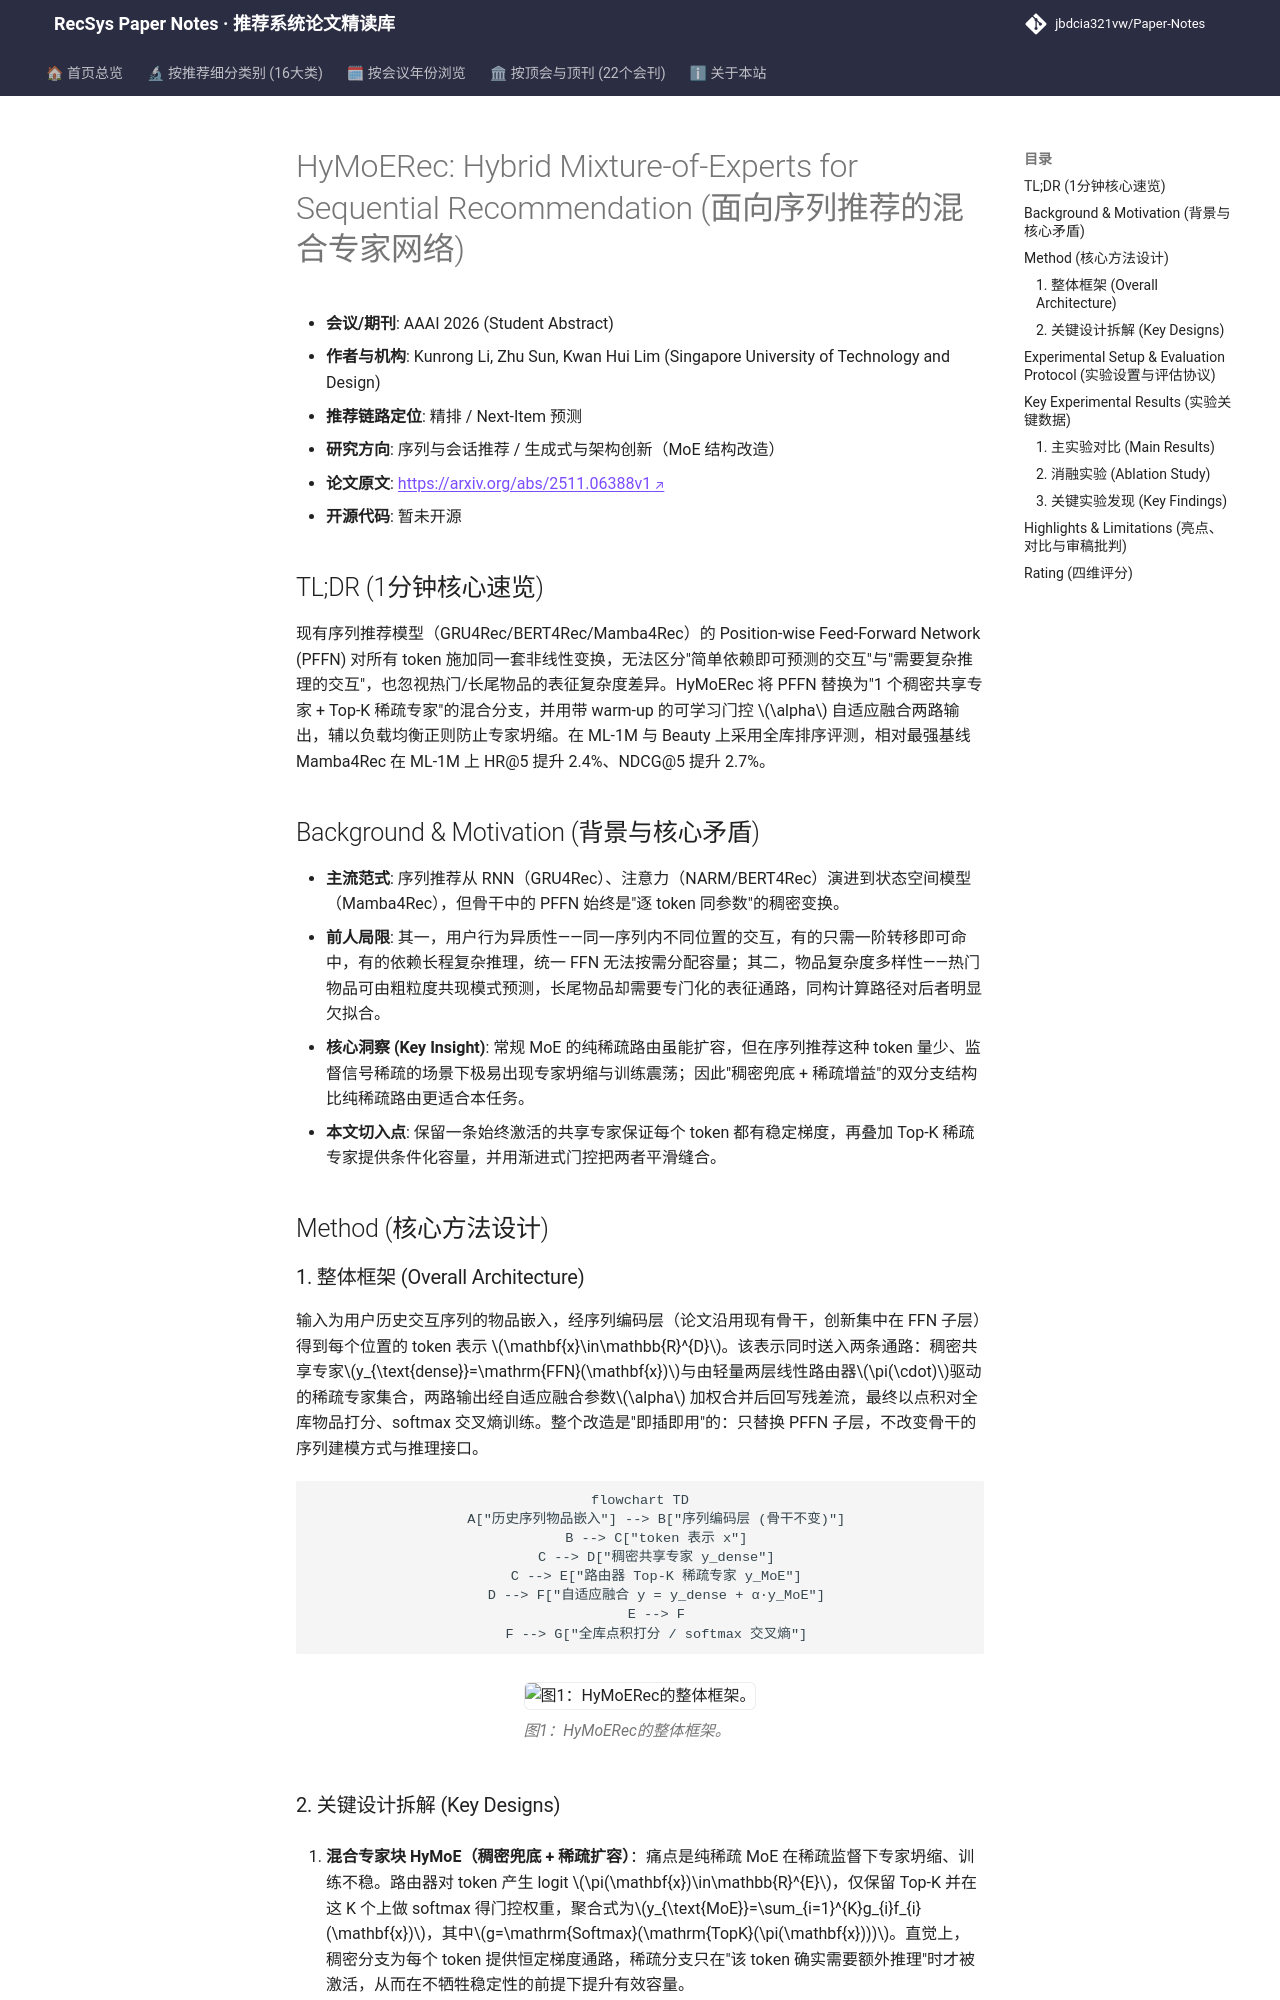

repository: jbdcia321vw/Paper-Notes · page: venues/AAAI/2026/sequential_rec/hymoerec_hybrid_mixture_of_experts_for_sequential_recommendation/index.html · generator: mkdocs

---
title: "[Paper Note] HyMoERec: Hybrid Mixture-of-Experts for Sequential Recommendation"
description: "[AAAI 2026][序列与会话推荐] 用共享+稀疏双分支混合专家替换均匀 PFFN，配合自适应融合与负载均衡，在 ML-1M/Beauty 全库排序上稳定超越 Mamba4Rec。"
tags:
  - AAAI 2026
  - 序列与会话推荐
  - 精排
  - Mixture-of-Experts
  - 位置前馈网络
date: 2026-11-13
venue: AAAI
year: 2026
paper_url: "https://arxiv.org/abs/2511.06388"
code_url: ""
categories:
  - sequential_rec
---

# HyMoERec: Hybrid Mixture-of-Experts for Sequential Recommendation (面向序列推荐的混合专家网络)

- **会议/期刊**: AAAI 2026 (Student Abstract)
- **作者与机构**: Kunrong Li, Zhu Sun, Kwan Hui Lim (Singapore University of Technology and Design)
- **推荐链路定位**: 精排 / Next-Item 预测
- **研究方向**: 序列与会话推荐 / 生成式与架构创新（MoE 结构改造）
- **论文原文**: [https://arxiv.org/abs/2511.06388v1](https://arxiv.org/abs/2511.06388v1)
- **开源代码**: 暂未开源

## TL;DR (1分钟核心速览)

现有序列推荐模型（GRU4Rec/BERT4Rec/Mamba4Rec）的 Position-wise Feed-Forward Network (PFFN) 对所有 token 施加同一套非线性变换，无法区分"简单依赖即可预测的交互"与"需要复杂推理的交互"，也忽视热门/长尾物品的表征复杂度差异。HyMoERec 将 PFFN 替换为"1 个稠密共享专家 + Top-K 稀疏专家"的混合分支，并用带 warm-up 的可学习门控 $\alpha$ 自适应融合两路输出，辅以负载均衡正则防止专家坍缩。在 ML-1M 与 Beauty 上采用全库排序评测，相对最强基线 Mamba4Rec 在 ML-1M 上 HR@5 提升 2.4%、NDCG@5 提升 2.7%。

## Background & Motivation (背景与核心矛盾)

- **主流范式**: 序列推荐从 RNN（GRU4Rec）、注意力（NARM/BERT4Rec）演进到状态空间模型（Mamba4Rec），但骨干中的 PFFN 始终是"逐 token 同参数"的稠密变换。
- **前人局限**: 其一，用户行为异质性——同一序列内不同位置的交互，有的只需一阶转移即可命中，有的依赖长程复杂推理，统一 FFN 无法按需分配容量；其二，物品复杂度多样性——热门物品可由粗粒度共现模式预测，长尾物品却需要专门化的表征通路，同构计算路径对后者明显欠拟合。
- **核心洞察 (Key Insight)**: 常规 MoE 的纯稀疏路由虽能扩容，但在序列推荐这种 token 量少、监督信号稀疏的场景下极易出现专家坍缩与训练震荡；因此"稠密兜底 + 稀疏增益"的双分支结构比纯稀疏路由更适合本任务。
- **本文切入点**: 保留一条始终激活的共享专家保证每个 token 都有稳定梯度，再叠加 Top-K 稀疏专家提供条件化容量，并用渐进式门控把两者平滑缝合。

## Method (核心方法设计)

### 1. 整体框架 (Overall Architecture)

输入为用户历史交互序列的物品嵌入，经序列编码层（论文沿用现有骨干，创新集中在 FFN 子层）得到每个位置的 token 表示 $\mathbf{x}\in\mathbb{R}^{D}$。该表示同时送入两条通路：稠密共享专家$y_{\text{dense}}=\mathrm{FFN}(\mathbf{x})$与由轻量两层线性路由器$\pi(\cdot)$驱动的稀疏专家集合，两路输出经自适应融合参数$\alpha$ 加权合并后回写残差流，最终以点积对全库物品打分、softmax 交叉熵训练。整个改造是"即插即用"的：只替换 PFFN 子层，不改变骨干的序列建模方式与推理接口。

```mermaid
flowchart TD
    A["历史序列物品嵌入"] --> B["序列编码层 (骨干不变)"]
    B --> C["token 表示 x"]
    C --> D["稠密共享专家 y_dense"]
    C --> E["路由器 Top-K 稀疏专家 y_MoE"]
    D --> F["自适应融合 y = y_dense + α·y_MoE"]
    E --> F
    F --> G["全库点积打分 / softmax 交叉熵"]
```

<figure class="paper-figure" markdown="span">
  ![图1：HyMoERec的整体框架。](../../../../assets/papers/2511.06388v1/figure_1.png)<figcaption>图1：HyMoERec的整体框架。</figcaption>
</figure>
